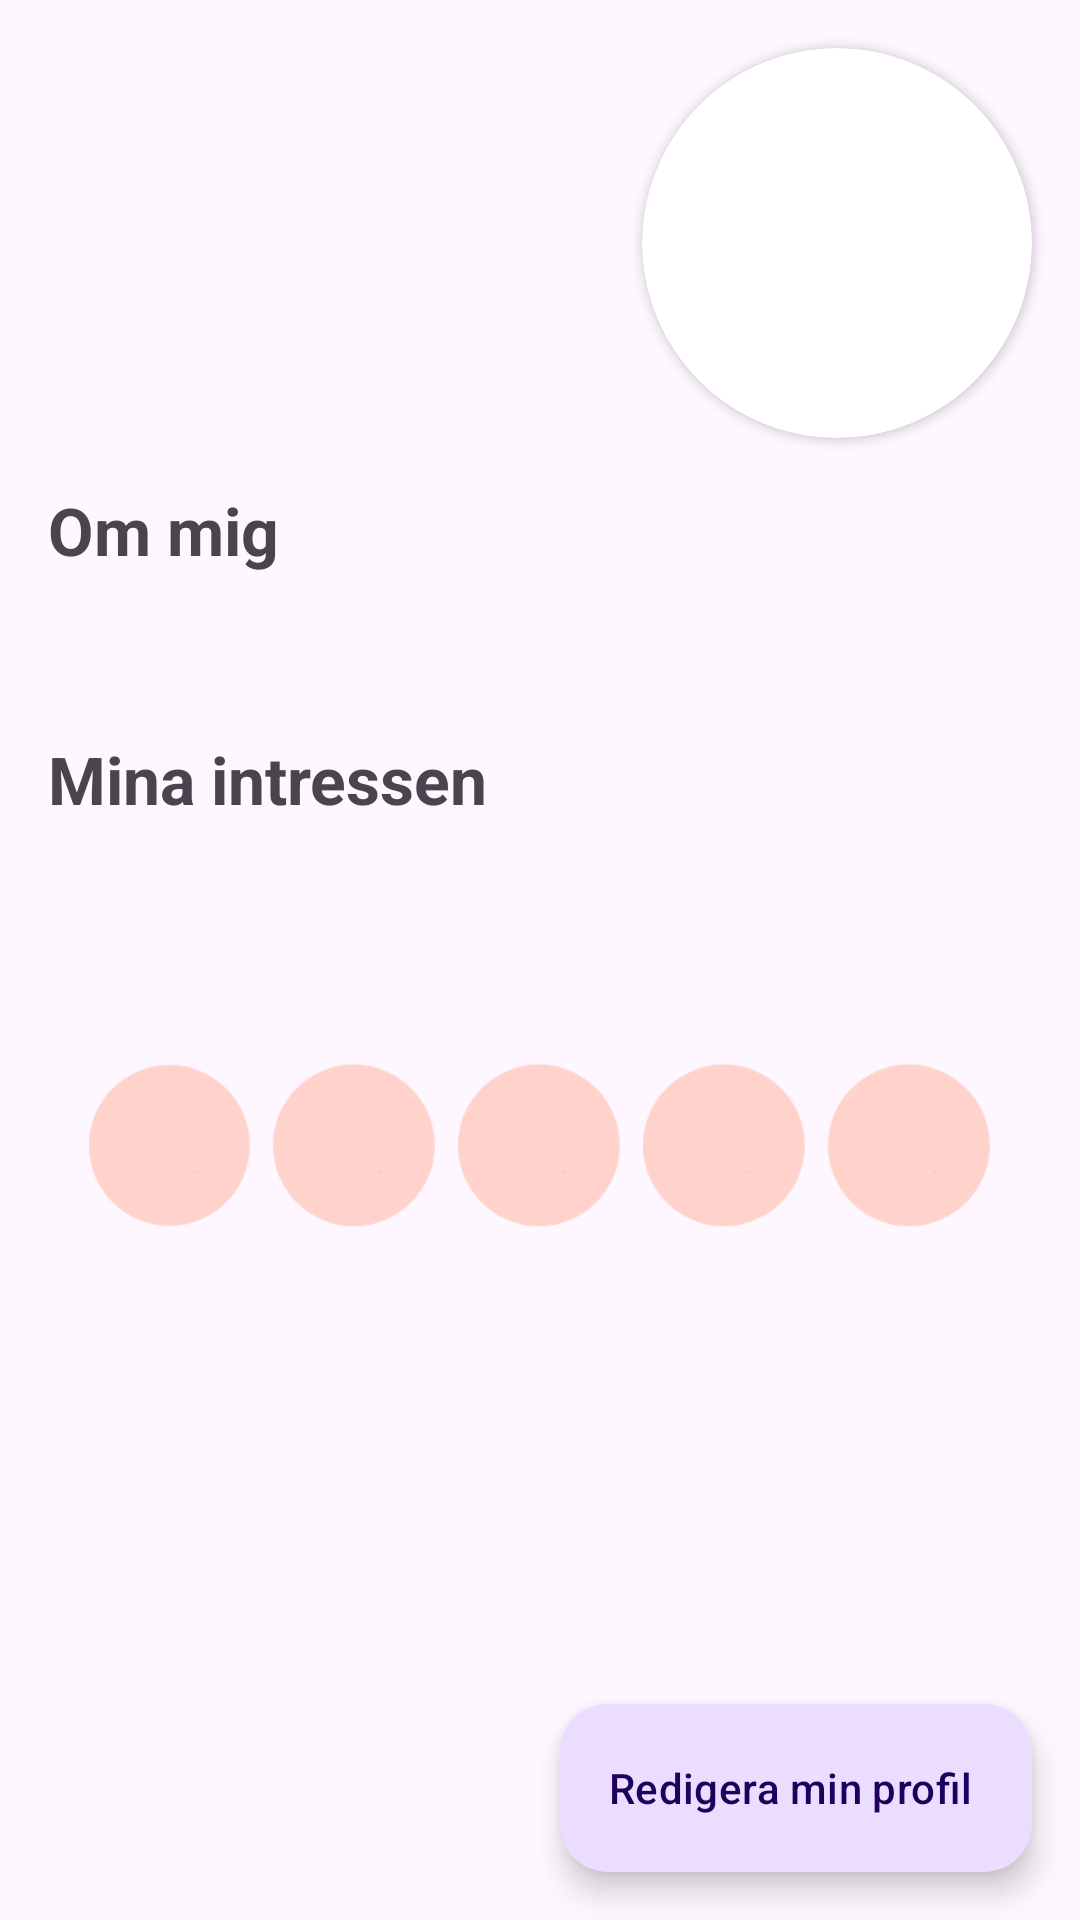

Android layout source for this screen:
<!-- AndroidManifest.xml: application theme Theme.AndroidProjectMA23 -->
<!-- res/layout/fragment_my_profile_page.xml -->
<?xml version="1.0" encoding="utf-8"?>
<RelativeLayout xmlns:android="http://schemas.android.com/apk/res/android"
    xmlns:app="http://schemas.android.com/apk/res-auto"
    android:layout_width="match_parent"
    android:layout_height="match_parent"
    >

    <LinearLayout
        android:layout_width="match_parent"
        android:layout_height="match_parent"
        android:orientation="vertical">

        <RelativeLayout
            android:layout_width="match_parent"
            android:layout_height="wrap_content">

            <androidx.cardview.widget.CardView
                android:layout_width="wrap_content"
                android:layout_height="wrap_content"
                android:layout_alignParentRight="true"
                android:layout_margin="16dp"
                app:cardCornerRadius="65dp">
                <ImageView
                    android:id="@+id/profileImageViewBack"
                    android:layout_width="130dp"
                    android:layout_height="130dp"
                    android:scaleType="centerCrop"
                    android:src="@drawable/profile_image_placeholder">
                </ImageView>
            </androidx.cardview.widget.CardView>

            <LinearLayout
                android:layout_width="wrap_content"
                android:layout_height="wrap_content"
                android:orientation="vertical">

                <TextView
                    android:id="@+id/displayNameTextViewBack"
                    android:layout_width="wrap_content"
                    android:layout_height="wrap_content"
                    android:layout_marginStart="16dp"
                    android:layout_marginTop="16dp"
                    android:textSize="26sp"
                    android:textStyle="bold" />
                <TextView
                    android:id="@+id/ageTextViewBack"
                    android:layout_width="wrap_content"
                    android:layout_height="wrap_content"
                    android:layout_marginStart="16dp"
                    android:layout_marginTop="16dp"
                    android:textSize="22sp"
                    android:textStyle="bold" />
            </LinearLayout>


        </RelativeLayout>

        <LinearLayout
            android:layout_width="match_parent"
            android:layout_height="wrap_content"
            android:layout_marginHorizontal="16dp"
            android:orientation="vertical">

            <TextView
                android:id="@+id/aboutTextView"
                android:layout_width="match_parent"
                android:layout_height="wrap_content"
                android:text="Om mig"
                android:textSize="22sp"
                android:textStyle="bold" />

            <TextView
                android:id="@+id/aboutInfoTextView"
                android:layout_width="match_parent"
                android:layout_height="wrap_content"
                android:layout_marginTop="16dp"
                android:textSize="16sp" />

            <TextView
                android:id="@+id/interestTextViewBack"
                android:layout_width="match_parent"
                android:layout_height="wrap_content"
                android:layout_marginTop="16dp"
                android:text="Mina intressen"
                android:textSize="22sp"
                android:textStyle="bold" />

            <TextView
                android:id="@+id/interestsInfoTextView"
                android:layout_width="match_parent"
                android:layout_height="wrap_content"
                android:layout_marginTop="16dp"
                android:textSize="16sp" />

            <LinearLayout
                android:layout_width="match_parent"
                android:layout_height="wrap_content"
                android:layout_marginHorizontal="10dp"
                android:layout_marginBottom="16dp"
                android:orientation="horizontal">

                <ImageView
                    android:id="@+id/interestImageViewBack"
                    android:layout_width="0dp"
                    android:layout_height="match_parent"
                    android:layout_marginHorizontal="2dp"
                    android:layout_weight="1"
                    app:srcCompat="@drawable/icon_empty" />

                <ImageView
                    android:id="@+id/interestImageView2Back"
                    android:layout_width="0dp"
                    android:layout_height="match_parent"
                    android:layout_marginHorizontal="2dp"
                    android:layout_weight="1"
                    app:srcCompat="@drawable/icon_empty" />

                <ImageView
                    android:id="@+id/interestImageView3Back"
                    android:layout_width="0dp"
                    android:layout_height="match_parent"
                    android:layout_marginHorizontal="2dp"
                    android:layout_weight="1"
                    app:srcCompat="@drawable/icon_empty" />


                <ImageView
                    android:id="@+id/interestImageView4Back"
                    android:layout_width="0dp"
                    android:layout_height="match_parent"
                    android:layout_marginHorizontal="2dp"
                    android:layout_weight="1"
                    app:srcCompat="@drawable/icon_empty" />

                <ImageView
                    android:id="@+id/interestImageView5Back"
                    android:layout_width="0dp"
                    android:layout_height="match_parent"
                    android:layout_marginHorizontal="2dp"
                    android:layout_weight="1"
                    app:srcCompat="@drawable/icon_empty" />

            </LinearLayout>
        </LinearLayout>
    </LinearLayout>

    <com.google.android.material.floatingactionbutton.ExtendedFloatingActionButton
        android:id="@+id/editProfileButton"
        android:layout_width="wrap_content"
        android:layout_height="wrap_content"
        android:layout_alignParentEnd="true"
        android:layout_alignParentBottom="true"
        android:layout_marginStart="16dp"
        android:layout_marginTop="16dp"
        android:layout_marginEnd="16dp"
        android:layout_marginBottom="16dp"
        android:clickable="true"
        android:text="Redigera min profil" />
</RelativeLayout>
<!-- resources referenced by this layout -->
<resources>
  <!-- drawable icon_empty: png bitmap (drawable, 1904 bytes) -->
  <style name="Theme.AndroidProjectMA23" parent="Base.Theme.AndroidProjectMA23" />
  <style name="Base.Theme.AndroidProjectMA23" parent="Theme.Material3.DayNight.NoActionBar">
          
          
      </style>
</resources>
